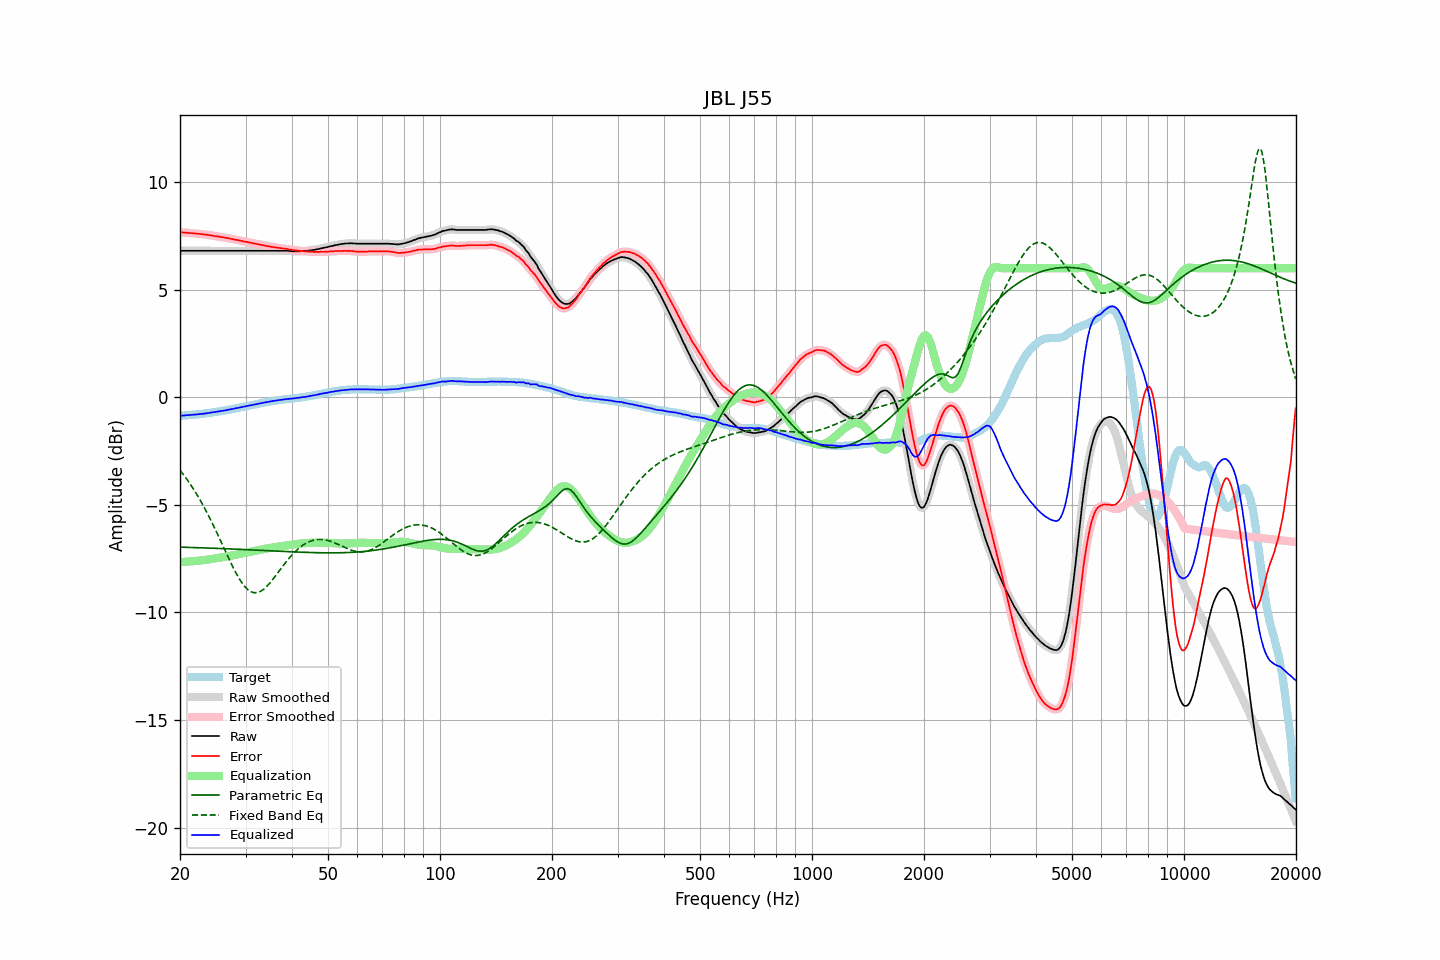

The file beside this chart, header and first rows:
frequency, raw, error, smoothed, error_smoothed, equalization, parametric_eq, fixed_band_eq, equalized_raw, equalized_smoothed, target
20.00, 6.81, 7.67, 6.81, 7.67, -7.67, -6.97, -3.39, -0.86, -0.86, -0.86
20.20, 6.81, 7.67, 6.81, 7.66, -7.66, -6.97, -3.49, -0.86, -0.86, -0.86
20.40, 6.81, 7.66, 6.81, 7.66, -7.66, -6.97, -3.58, -0.85, -0.85, -0.85
20.61, 6.81, 7.65, 6.81, 7.65, -7.65, -6.97, -3.68, -0.85, -0.85, -0.84
20.81, 6.81, 7.65, 6.81, 7.64, -7.64, -6.98, -3.78, -0.84, -0.84, -0.84
21.02, 6.81, 7.64, 6.81, 7.64, -7.64, -6.98, -3.89, -0.83, -0.83, -0.83
21.23, 6.81, 7.64, 6.81, 7.63, -7.63, -6.98, -4.00, -0.83, -0.83, -0.83
21.44, 6.81, 7.63, 6.81, 7.63, -7.63, -6.98, -4.11, -0.82, -0.82, -0.82
21.66, 6.81, 7.62, 6.81, 7.62, -7.62, -6.98, -4.22, -0.81, -0.81, -0.81
21.87, 6.81, 7.62, 6.81, 7.61, -7.61, -6.99, -4.34, -0.81, -0.81, -0.81
22.09, 6.81, 7.61, 6.81, 7.61, -7.61, -6.99, -4.46, -0.80, -0.80, -0.80
22.31, 6.81, 7.60, 6.81, 7.60, -7.60, -6.99, -4.58, -0.79, -0.79, -0.79
22.54, 6.81, 7.60, 6.81, 7.59, -7.59, -6.99, -4.71, -0.79, -0.79, -0.79
22.76, 6.81, 7.59, 6.81, 7.59, -7.58, -7.00, -4.84, -0.78, -0.78, -0.78
22.99, 6.81, 7.58, 6.81, 7.58, -7.58, -7.00, -4.97, -0.77, -0.77, -0.77
23.22, 6.81, 7.57, 6.81, 7.57, -7.57, -7.00, -5.11, -0.76, -0.76, -0.76
23.45, 6.81, 7.56, 6.81, 7.56, -7.56, -7.00, -5.25, -0.75, -0.75, -0.75
23.69, 6.81, 7.55, 6.81, 7.55, -7.55, -7.01, -5.39, -0.74, -0.74, -0.74
23.92, 6.81, 7.54, 6.81, 7.54, -7.54, -7.01, -5.54, -0.73, -0.73, -0.73
24.16, 6.81, 7.53, 6.81, 7.53, -7.52, -7.01, -5.69, -0.72, -0.72, -0.72
24.40, 6.81, 7.52, 6.81, 7.51, -7.51, -7.02, -5.84, -0.71, -0.71, -0.71
24.65, 6.81, 7.50, 6.81, 7.50, -7.50, -7.02, -5.99, -0.70, -0.70, -0.69
24.89, 6.81, 7.49, 6.81, 7.49, -7.49, -7.02, -6.15, -0.68, -0.68, -0.68
25.14, 6.81, 7.48, 6.81, 7.48, -7.48, -7.02, -6.31, -0.67, -0.67, -0.67
25.39, 6.81, 7.47, 6.81, 7.47, -7.46, -7.03, -6.47, -0.66, -0.66, -0.66
25.65, 6.81, 7.46, 6.81, 7.45, -7.45, -7.03, -6.63, -0.65, -0.65, -0.65
25.91, 6.81, 7.44, 6.81, 7.44, -7.44, -7.03, -6.79, -0.64, -0.64, -0.63
26.16, 6.81, 7.43, 6.81, 7.43, -7.43, -7.04, -6.95, -0.62, -0.62, -0.62
26.43, 6.81, 7.42, 6.81, 7.41, -7.42, -7.04, -7.12, -0.61, -0.61, -0.61
26.69, 6.81, 7.41, 6.81, 7.40, -7.40, -7.04, -7.28, -0.60, -0.60, -0.60
26.96, 6.81, 7.39, 6.81, 7.39, -7.39, -7.05, -7.44, -0.58, -0.58, -0.58
27.23, 6.81, 7.38, 6.81, 7.37, -7.37, -7.05, -7.60, -0.57, -0.57, -0.57
27.50, 6.81, 7.36, 6.81, 7.36, -7.36, -7.05, -7.75, -0.55, -0.55, -0.55
27.77, 6.81, 7.35, 6.81, 7.34, -7.34, -7.05, -7.90, -0.54, -0.54, -0.54
28.05, 6.81, 7.33, 6.81, 7.33, -7.33, -7.06, -8.05, -0.52, -0.52, -0.52
28.33, 6.81, 7.32, 6.81, 7.31, -7.31, -7.06, -8.19, -0.51, -0.51, -0.51
28.62, 6.81, 7.30, 6.81, 7.30, -7.30, -7.06, -8.33, -0.49, -0.49, -0.49
28.90, 6.81, 7.29, 6.81, 7.28, -7.28, -7.07, -8.45, -0.48, -0.48, -0.48
29.19, 6.81, 7.27, 6.81, 7.27, -7.27, -7.07, -8.57, -0.46, -0.46, -0.46
29.48, 6.81, 7.26, 6.81, 7.25, -7.25, -7.07, -8.67, -0.45, -0.45, -0.45
29.78, 6.81, 7.24, 6.81, 7.24, -7.24, -7.08, -8.77, -0.43, -0.43, -0.43
30.08, 6.81, 7.23, 6.81, 7.22, -7.22, -7.08, -8.85, -0.42, -0.42, -0.42
30.38, 6.81, 7.21, 6.81, 7.21, -7.21, -7.09, -8.93, -0.40, -0.40, -0.40
30.68, 6.81, 7.20, 6.81, 7.19, -7.19, -7.09, -8.98, -0.39, -0.39, -0.39
30.99, 6.81, 7.18, 6.81, 7.18, -7.18, -7.09, -9.03, -0.37, -0.37, -0.37
31.30, 6.81, 7.17, 6.81, 7.16, -7.16, -7.10, -9.06, -0.36, -0.36, -0.36
31.61, 6.81, 7.15, 6.81, 7.15, -7.15, -7.10, -9.08, -0.34, -0.34, -0.34
31.93, 6.81, 7.14, 6.81, 7.13, -7.13, -7.10, -9.08, -0.33, -0.33, -0.33
32.24, 6.81, 7.12, 6.81, 7.12, -7.12, -7.11, -9.08, -0.31, -0.31, -0.31
32.57, 6.81, 7.11, 6.81, 7.10, -7.10, -7.11, -9.05, -0.30, -0.30, -0.30
32.89, 6.81, 7.09, 6.81, 7.09, -7.09, -7.11, -9.02, -0.28, -0.28, -0.28
33.22, 6.81, 7.08, 6.81, 7.07, -7.07, -7.12, -8.98, -0.27, -0.27, -0.27
33.55, 6.81, 7.06, 6.81, 7.06, -7.06, -7.12, -8.93, -0.25, -0.25, -0.25
33.89, 6.81, 7.05, 6.81, 7.04, -7.04, -7.12, -8.86, -0.24, -0.24, -0.24
34.23, 6.81, 7.03, 6.81, 7.03, -7.03, -7.13, -8.79, -0.22, -0.22, -0.22
34.57, 6.81, 7.02, 6.81, 7.02, -7.02, -7.13, -8.71, -0.21, -0.21, -0.21
34.92, 6.81, 7.01, 6.81, 7.00, -7.00, -7.14, -8.62, -0.20, -0.20, -0.20
35.27, 6.81, 6.99, 6.81, 6.99, -6.99, -7.14, -8.53, -0.18, -0.18, -0.18
35.62, 6.81, 6.98, 6.81, 6.98, -6.98, -7.14, -8.44, -0.17, -0.17, -0.17
35.97, 6.81, 6.97, 6.81, 6.97, -6.97, -7.15, -8.34, -0.16, -0.16, -0.16
... 635 more rows
